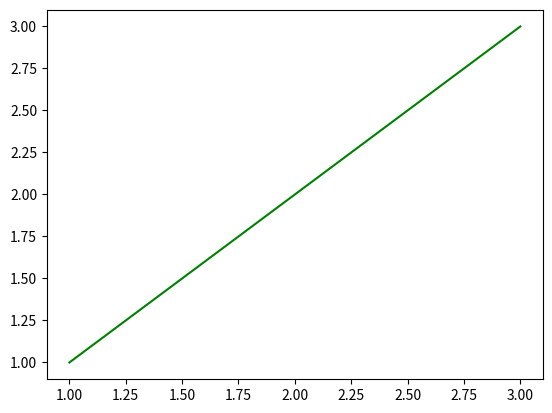

Generate this figure with matplotlib: (Note: this script raises an exception after producing the figure.)
#!/usr/bin/env python
# coding: utf-8

# In[76]:


#importing libraries

import numpy as np
import pandas as pd
import matplotlib.pyplot as plt


# In[123]:


#Declaring variables

x=[1,2,3]
y=[1,2,3]
x=np.array(x)
y=np.array(y)
theta=np.zeros((2,))
theta[0]=0
theta[1]=0.5
m=x.shape[0]


# In[124]:


#Declaration of functions

def y_(theta,x):
    return theta[1]*x + theta[0]

def linear_regression(x,y):
    e=0
    y_hat = y_(theta,x)
    y_hat=np.array(y_hat)
    for i in range(m):
        e+=(y_hat[i] - y[i])**2
    #print(e)
    return(e/(2*m))

ans=linear_regression(x,y)
print(ans)


# In[125]:


#Visualization

plt.plot(x,y,color="green")
plt.show
plt.plot(x,y_hat,color="red")
plt.show


# In[ ]:




